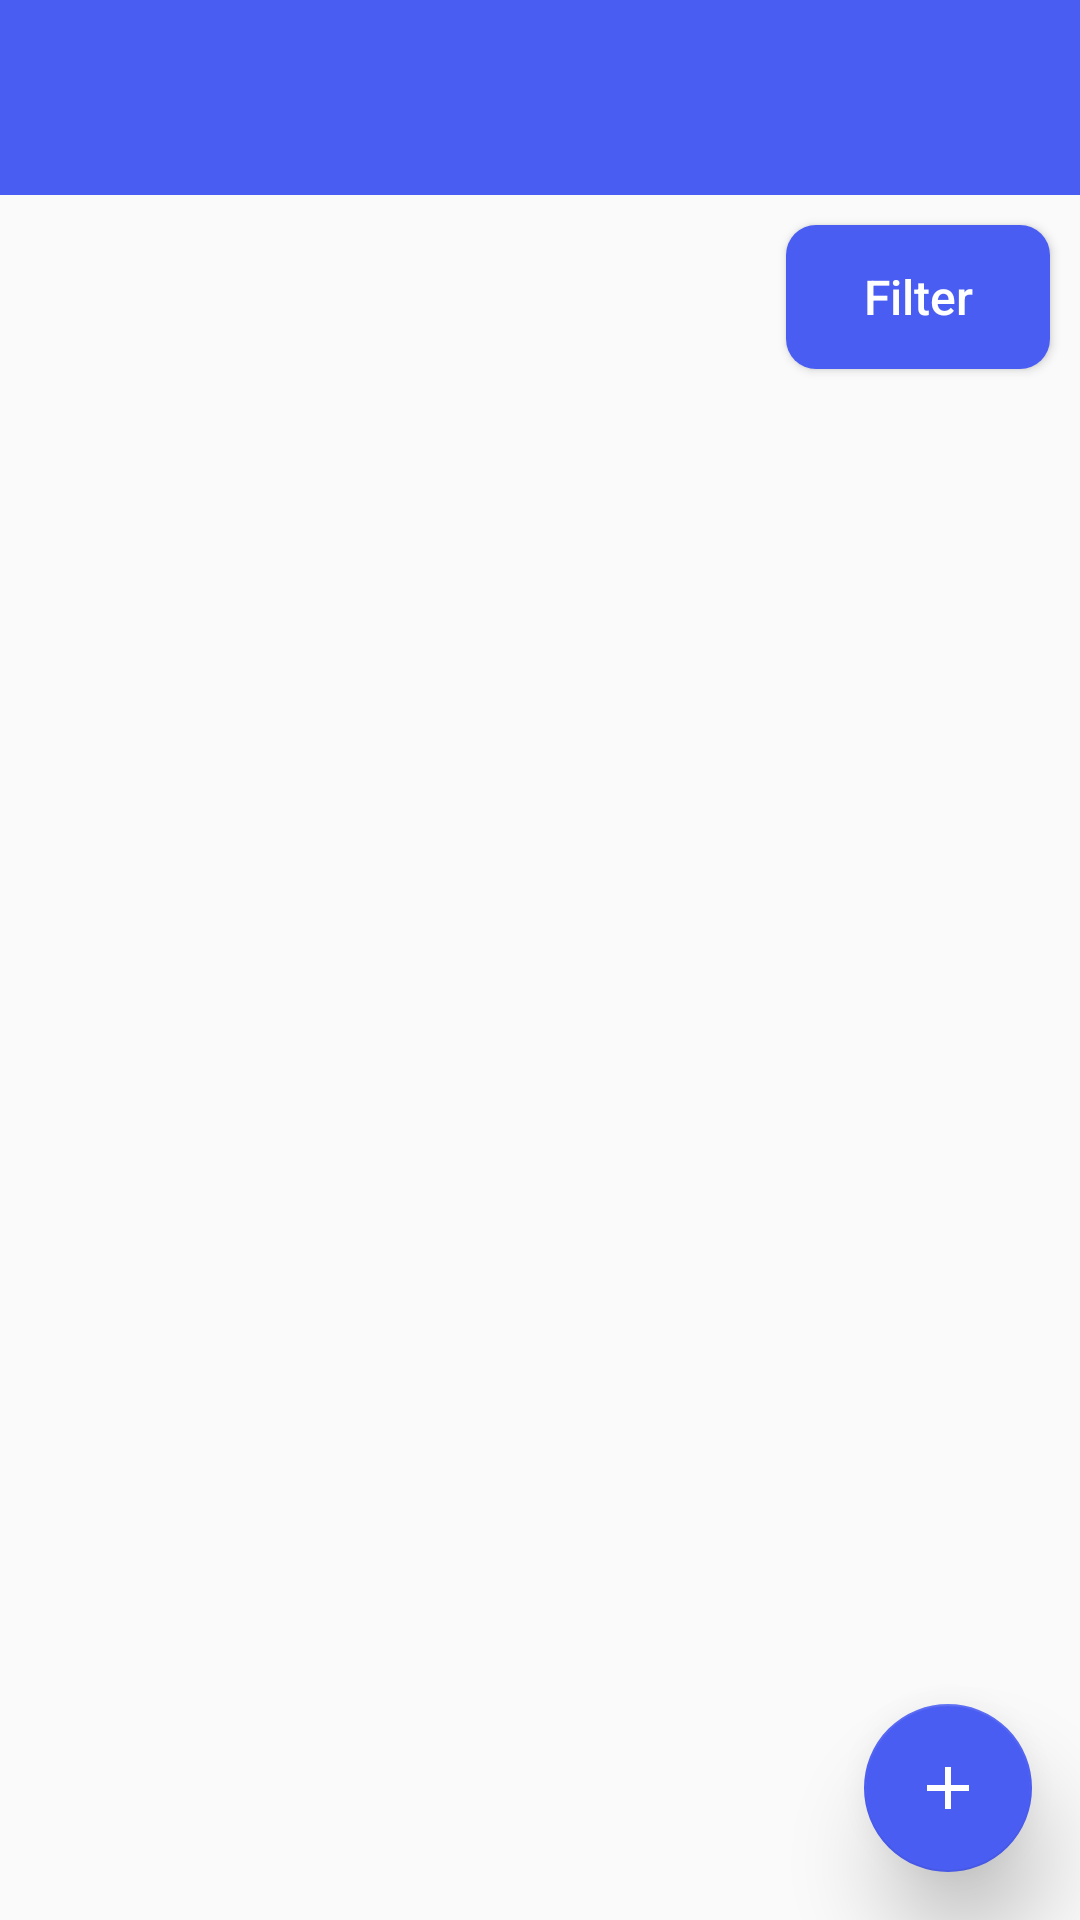

Layout XML and referenced resources for this Android screen:
<!-- AndroidManifest.xml: activity theme Theme.AppCompat.Light.NoActionBar -->
<!-- res/layout/activity_to_do.xml -->
<?xml version="1.0" encoding="utf-8"?>
<androidx.drawerlayout.widget.DrawerLayout xmlns:android="http://schemas.android.com/apk/res/android"
    xmlns:app="http://schemas.android.com/apk/res-auto"
    xmlns:tools="http://schemas.android.com/tools"
    android:id="@+id/eleDrawable"
    android:layout_width="match_parent"
    android:layout_height="match_parent"
    android:orientation="vertical"
    tools:context=".ToDoActivity"
    tools:openDrawer="start">

    <include
        layout="@layout/activity_to_do_bar"
        android:layout_width="match_parent"
        android:layout_height="match_parent" />

    <com.google.android.material.navigation.NavigationView
        android:id="@+id/eleNavView"
        android:layout_width="wrap_content"
        android:layout_height="match_parent"
        android:layout_gravity="start"
        app:headerLayout="@layout/activity_menu_header"
        app:menu="@menu/main_menu" />

</androidx.drawerlayout.widget.DrawerLayout>
<!-- res/layout/activity_to_do_bar.xml (included above) -->
<?xml version="1.0" encoding="utf-8"?>
<FrameLayout xmlns:android="http://schemas.android.com/apk/res/android"
    xmlns:app="http://schemas.android.com/apk/res-auto"
    xmlns:tools="http://schemas.android.com/tools"
    android:layout_width="match_parent"
    android:layout_height="match_parent"
    android:orientation="vertical"
    tools:context=".ToDoActivity">


    <RelativeLayout
        android:id="@+id/eleDrawable"
        android:layout_width="match_parent"
        android:layout_height="match_parent"
        android:orientation="vertical"
        tools:context=".ToDoActivity">

        <com.google.android.material.appbar.AppBarLayout
            android:id="@+id/appbar"
            android:layout_width="match_parent"
            android:layout_height="wrap_content">

            <androidx.appcompat.widget.Toolbar
                android:id="@+id/eleToolBar"
                android:layout_width="match_parent"
                android:layout_height="65dp"
                android:background="@color/primary"
                app:titleTextColor="@color/whiteSmoke" />

        </com.google.android.material.appbar.AppBarLayout>

        <Button
            android:id="@+id/btnFilter"
            android:layout_width="wrap_content"
            android:layout_height="wrap_content"
            android:layout_below="@+id/appbar"
            android:layout_alignParentEnd="true"
            android:layout_centerHorizontal="true"
            android:layout_marginTop="10dp"
            android:layout_marginRight="10dp"
            android:background="@drawable/rounded_button"
            android:backgroundTint="@color/primary"
            android:text="Filter"
            android:textAllCaps="false"
            android:textColor="@color/white"
            android:textSize="16dp" />


        <Button
            android:id="@+id/btnClearFilters"
            android:layout_width="wrap_content"
            android:layout_height="wrap_content"
            android:layout_below="@+id/appbar"
            android:layout_alignParentEnd="true"
            android:layout_centerHorizontal="true"
            android:layout_marginTop="10dp"
            android:layout_marginRight="10dp"
            android:background="@drawable/rounded_button"
            android:backgroundTint="@color/primary"
            android:paddingHorizontal="20dp"
            android:text="Clear Filters"
            android:textAllCaps="false"
            android:textColor="@color/white"
            android:textSize="16dp"
            android:visibility="gone" />

        <TextView
            android:id="@+id/txtTitle"
            android:layout_width="match_parent"
            android:layout_height="match_parent"
            android:layout_below="@+id/btnFilter"
            android:gravity="center"
            android:text="What's on your To-Do list?"
            android:textColor="@color/homeActivityGreyButton"
            android:textSize="20dp"
            android:textStyle="italic"
            android:visibility="gone" />

        <androidx.recyclerview.widget.RecyclerView
            android:id="@+id/tasksRecyclerView"
            android:layout_width="match_parent"
            android:layout_height="match_parent"
            android:layout_below="@+id/btnFilter"
            android:layout_alignParentBottom="true"
            android:layout_weight="5"
            android:paddingLeft="10dp"
            android:paddingTop="30dp"
            android:paddingRight="10dp"
            android:paddingBottom="10dp" />

        <com.google.android.material.floatingactionbutton.FloatingActionButton
            android:id="@+id/btnAddTodoFloating"
            android:layout_width="wrap_content"
            android:layout_height="wrap_content"
            android:layout_alignParentRight="true"
            android:layout_alignParentBottom="true"
            android:layout_gravity="end"
            android:layout_marginStart="26dp"
            android:layout_marginTop="16dp"
            android:layout_marginEnd="16dp"
            android:layout_marginBottom="16dp"
            android:backgroundTint="@color/primary"
            android:clickable="true"
            android:src="@drawable/ic_plus"
            android:tint="@color/white"
            app:elevation="18dp"
            app:rippleColor="@color/white" />
    </RelativeLayout>


    <LinearLayout
        android:layout_width="match_parent"
        android:layout_height="match_parent"
        android:gravity="center">

        <ProgressBar
            android:id="@+id/progressBar"
            android:layout_width="wrap_content"
            android:layout_height="match_parent"
            android:elevation="10dp"
            android:indeterminateDrawable="@drawable/circular_progress_bar"
            android:visibility="gone" />
    </LinearLayout>
</FrameLayout>
<!-- res/layout/activity_menu_header.xml (included above) -->
<?xml version="1.0" encoding="utf-8"?>
<LinearLayout xmlns:android="http://schemas.android.com/apk/res/android"
    android:layout_width="match_parent"
    android:layout_height="wrap_content"
    android:background="@color/primary"
    android:orientation="vertical">

    <LinearLayout
        android:layout_width="wrap_content"
        android:layout_height="wrap_content"
        android:layout_margin="20dp"
        android:background="@drawable/corner_radius_for_linear_layout"
        android:gravity="center"
        android:padding="9dp">

        <ImageView
            android:layout_width="60dp"
            android:layout_height="60dp"
            android:src="@drawable/ic_avatar" />
    </LinearLayout>

    <LinearLayout
        android:layout_width="wrap_content"
        android:layout_height="wrap_content"
        android:layout_margin="20dp"
        android:orientation="vertical">

        <TextView
            android:id="@+id/txtUserInfo"
            android:layout_width="wrap_content"
            android:layout_height="wrap_content"
            android:text="Hi, Any todos completed today?"
            android:textColor="@color/whiteSmoke"
            android:textSize="18dp"
            android:textStyle="bold|italic" />

        <TextView
            android:layout_width="wrap_content"
            android:layout_height="wrap_content"
            android:text="Any todos completed today?"
            android:textColor="@color/whiteSmoke"
            android:textSize="10dp"
            android:textStyle="italic" />
    </LinearLayout>

</LinearLayout>
<!-- resources referenced by this layout -->
<resources>
  <color name="homeActivityGreyButton">#808080</color>
  <color name="primary">#4A5DF2</color>
  <color name="white">#FFFFFFFF</color>
  <color name="whiteSmoke">#F5F5F5</color>
  <!-- drawable circular_progress_bar (drawable) -->
  <?xml version="1.0" encoding="utf-8"?>
  <rotate xmlns:android="http://schemas.android.com/apk/res/android"
      android:fromDegrees="-90"
      android:pivotX="50%"
      android:pivotY="50%"
      android:toDegrees="600">
  
      <shape
          android:shape="ring"
          android:useLevel="false">
          <gradient
              android:centerColor="@color/white"
              android:centerY="0.5"
              android:endColor="@color/primary"
              android:startColor="@color/whiteSmoke"
              android:type="sweep"
              android:useLevel="false" />
      </shape>
  
  </rotate>
  <!-- drawable ic_avatar (drawable-anydpi) -->
  <vector xmlns:android="http://schemas.android.com/apk/res/android"
      android:width="24dp"
      android:height="24dp"
      android:viewportWidth="24"
      android:viewportHeight="24"
      android:tint="@color/primary"
      android:alpha="1">
    <path
        android:fillColor="@android:color/white"
        android:pathData="M12,12c2.21,0 4,-1.79 4,-4s-1.79,-4 -4,-4 -4,1.79 -4,4 1.79,4 4,4zM12,14c-2.67,0 -8,1.34 -8,4v2h16v-2c0,-2.66 -5.33,-4 -8,-4z"/>
  </vector>
  <!-- drawable ic_plus (drawable-anydpi) -->
  <vector xmlns:android="http://schemas.android.com/apk/res/android"
      android:width="24dp"
      android:height="24dp"
      android:viewportWidth="24"
      android:viewportHeight="24"
      android:tint="@color/primary"
      android:alpha="1">
    <path
        android:fillColor="@android:color/white"
        android:pathData="M19,13h-6v6h-2v-6H5v-2h6V5h2v6h6v2z"/>
  </vector>
  <!-- drawable rounded_button (drawable) -->
  <?xml version="1.0" encoding="utf-8"?>
  <shape xmlns:android="http://schemas.android.com/apk/res/android">
      <solid android:color="@android:color/white" />
      <corners android:radius="10dp" /> 
  </shape>
</resources>
